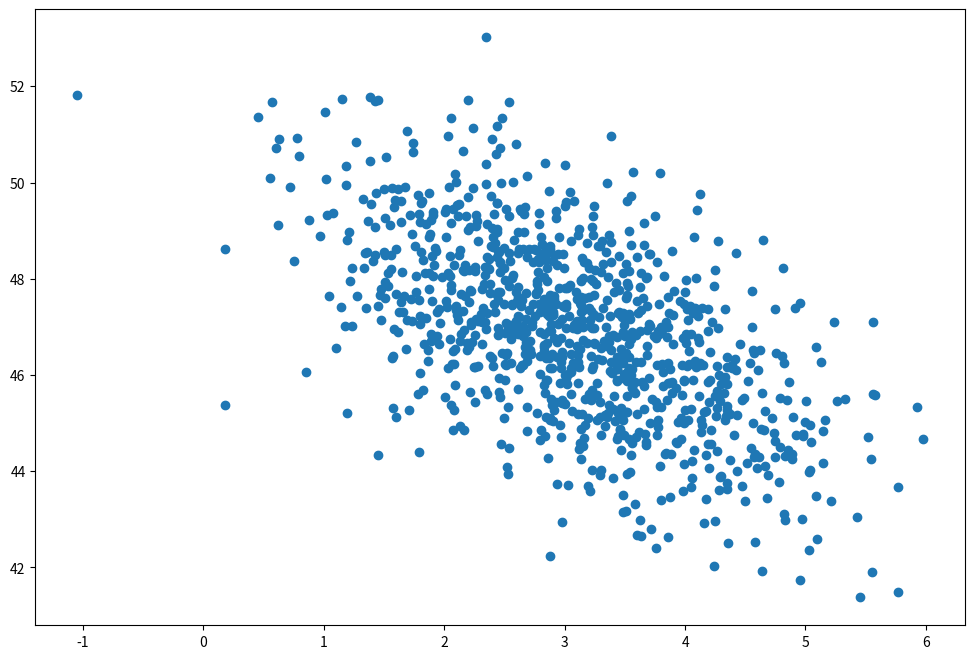

Reproduce this figure in Python.
import numpy as np
import matplotlib.pyplot as plt

page_load_time = np.random.normal(3.0, 1.0, 1000)
purchase_amount = np.random.normal(50.0, 1.5, 1000) - page_load_time

plt.figure(figsize=(12, 8))
plt.scatter(page_load_time, purchase_amount)

